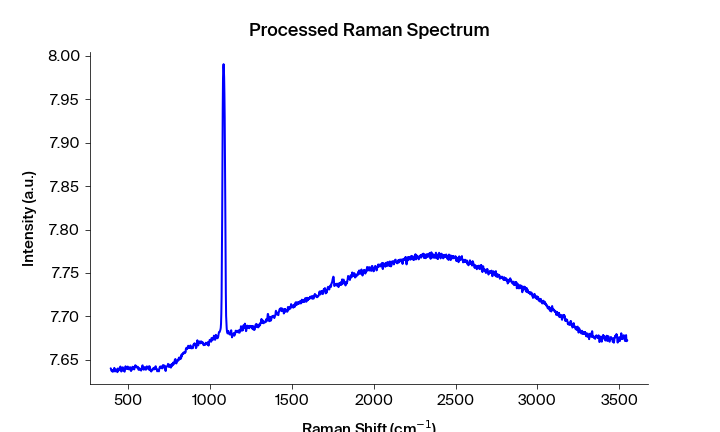

Data behind this chart, as committed beside it:
Pixels #, Intensity (a.u.), Wavelength (nm), Raman shift (cm-1), Raman shift (cm-1) adjusted, Filtered Intensity (a.u.), Baselined Filtered Intensity (a.u.)
0.0, 7.64, 543.3, 392.2, 394, 7.638, -0.03383
1.0, 7.64, 543.4, 394.1, 395.9, 7.638, -0.03373
2.0, 7.638, 543.4, 395.9, 397.7, 7.638, -0.03373
3.0, 7.638, 543.5, 397.8, 399.6, 7.638, -0.03383
4.0, 7.637, 543.6, 399.7, 401.4, 7.638, -0.03401
5.0, 7.638, 543.6, 401.5, 403.3, 7.638, -0.03401
6.0, 7.636, 543.7, 403.4, 405.1, 7.637, -0.03437
7.0, 7.638, 543.7, 405.3, 407, 7.638, -0.03401
8.0, 7.637, 543.8, 407.1, 408.9, 7.637, -0.03437
9.0, 7.638, 543.8, 409, 410.7, 7.637, -0.03437
10.0, 7.637, 543.9, 410.8, 412.6, 7.637, -0.03437
11.0, 7.637, 543.9, 412.7, 414.4, 7.638, -0.03342
12.0, 7.641, 544, 414.6, 416.3, 7.639, -0.03306
13.0, 7.639, 544.1, 416.4, 418.1, 7.639, -0.03306
14.0, 7.639, 544.1, 418.3, 420, 7.639, -0.03306
15.0, 7.637, 544.2, 420.1, 421.9, 7.638, -0.03313
16.0, 7.637, 544.2, 422, 423.7, 7.638, -0.03337
17.0, 7.638, 544.3, 423.8, 425.6, 7.638, -0.03337
18.0, 7.638, 544.3, 425.7, 427.4, 7.638, -0.03337
19.0, 7.639, 544.4, 427.6, 429.3, 7.638, -0.03337
20.0, 7.638, 544.4, 429.4, 431.1, 7.638, -0.03344
21.0, 7.637, 544.5, 431.3, 433, 7.637, -0.03482
22.0, 7.636, 544.5, 433.1, 434.8, 7.637, -0.03482
23.0, 7.636, 544.6, 435, 436.7, 7.637, -0.03483
24.0, 7.64, 544.7, 436.8, 438.5, 7.639, -0.03212
25.0, 7.64, 544.7, 438.7, 440.4, 7.639, -0.03212
26.0, 7.639, 544.8, 440.5, 442.2, 7.639, -0.03212
27.0, 7.638, 544.8, 442.4, 444.1, 7.639, -0.03294
28.0, 7.638, 544.9, 444.2, 445.9, 7.639, -0.03294
29.0, 7.639, 544.9, 446.1, 447.8, 7.639, -0.03294
30.0, 7.639, 545, 447.9, 449.6, 7.639, -0.03281
31.0, 7.641, 545, 449.8, 451.5, 7.641, -0.03106
32.0, 7.642, 545.1, 451.6, 453.3, 7.641, -0.03106
33.0, 7.641, 545.2, 453.5, 455.2, 7.641, -0.03106
34.0, 7.639, 545.2, 455.3, 457, 7.639, -0.03267
35.0, 7.637, 545.3, 457.2, 458.9, 7.638, -0.03408
36.0, 7.638, 545.3, 459, 460.7, 7.638, -0.03408
37.0, 7.637, 545.4, 460.9, 462.6, 7.638, -0.03408
38.0, 7.64, 545.4, 462.7, 464.4, 7.64, -0.0316
39.0, 7.641, 545.5, 464.6, 466.3, 7.64, -0.0316
40.0, 7.641, 545.5, 466.4, 468.1, 7.64, -0.0316
41.0, 7.639, 545.6, 468.3, 470, 7.64, -0.03188
42.0, 7.64, 545.6, 470.1, 471.8, 7.639, -0.03263
43.0, 7.638, 545.7, 472, 473.6, 7.638, -0.03329
44.0, 7.637, 545.8, 473.8, 475.5, 7.637, -0.03436
45.0, 7.637, 545.8, 475.7, 477.3, 7.637, -0.03436
46.0, 7.636, 545.9, 477.5, 479.2, 7.637, -0.03436
47.0, 7.639, 545.9, 479.4, 481, 7.639, -0.03303
48.0, 7.641, 546, 481.2, 482.9, 7.641, -0.03049
49.0, 7.643, 546, 483.1, 484.7, 7.641, -0.03049
50.0, 7.641, 546.1, 484.9, 486.6, 7.641, -0.03049
51.0, 7.64, 546.1, 486.7, 488.4, 7.641, -0.03069
52.0, 7.641, 546.2, 488.6, 490.2, 7.64, -0.03139
53.0, 7.64, 546.3, 490.4, 492.1, 7.64, -0.03139
54.0, 7.639, 546.3, 492.3, 493.9, 7.64, -0.0312
55.0, 7.64, 546.4, 494.1, 495.8, 7.64, -0.0312
56.0, 7.642, 546.4, 496, 497.6, 7.64, -0.0312
57.0, 7.642, 546.5, 497.8, 499.4, 7.64, -0.0312
58.0, 7.64, 546.5, 499.6, 501.3, 7.64, -0.03175
59.0, 7.639, 546.6, 501.5, 503.1, 7.639, -0.03228
... 1,988 more rows
